Dataset: vgg19_classification (GitHub, SarthakSangam27/RoadGuard-AI). Classes: background, pothole.

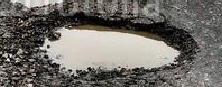
Label: pothole

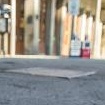
Label: background

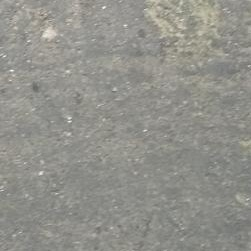
Label: background

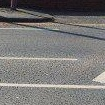
Label: background

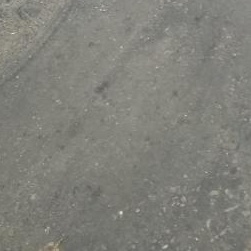
Label: background

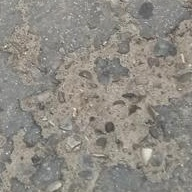
Label: pothole
